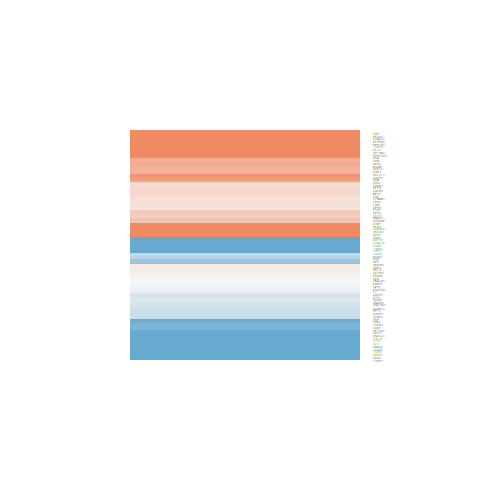

Values plotted in this chart, from the file beside it:
ID, logFC, AveExpr, t, P.Value, adj.P.Val, B
1676, 0.2506, 19.66, 0.8481, 0.4015, 0.6431, -6.365
10059, 0.3742, 21.49, 0.8525, 0.3991, 0.6413, -6.361
2936, 0.07028, 22.12, 0.2453, 0.8075, 0.9057, -6.694
2147, -0.08435, 22.57, -0.1204, 0.9048, 0.9524, -6.718
7076, -1.894, 22.56, -2.634, 0.01201, 0.05842, -3.499
4000, -1.459, 23.44, -3.082, 0.003756, 0.02428, -2.433
301, -1.43, 24.88, -1.55, 0.1293, 0.3171, -5.547
6648, -0.8482, 23.26, -1.539, 0.1319, 0.3202, -5.563
2064, 0.2618, 18.54, 0.6989, 0.4888, 0.7154, -6.48
3315, -1.715, 24.72, -3.41, 0.00152, 0.01232, -1.589
351, -0.6159, 21.33, -1.026, 0.3112, 0.5551, -6.2
3725, 0.6669, 16.63, 1.33, 0.1912, 0.4078, -5.851
3875, -3.942, 21.32, -8.272, 3.97258466779837e-10, 8.17512678314129e-08, 13.08
2876, -0.01585, 23.43, -0.04793, 0.962, 0.9822, -6.724
3005, 1.16, 23.68, 2.275, 0.02849, 0.1085, -4.271
1634, 1.103, 23.13, 1.009, 0.3191, 0.564, -6.217
4313, 0.001173, 17.98, 0.001706, 0.9986, 0.9992, -6.725
929, -1.109, 21.06, -1.797, 0.07998, 0.2278, -5.156
2026, 2.107, 23.87, 3.375, 0.001677, 0.01316, -1.681
2944, 0.09527, 22.48, 0.1771, 0.8603, 0.9283, -6.709
3162, -0.6599, 20.66, -1.102, 0.2773, 0.5183, -6.121
5159, -0.07317, 19.78, -0.1526, 0.8795, 0.9386, -6.713
1191, -1.541, 23.59, -2.876, 0.006484, 0.03681, -2.937
7153, 1.467, 19.87, 3.689, 0.0006825, 0.006668, -0.8338
3482, -1.207, 19.52, -2.759, 0.00877, 0.04626, -3.213
4744, 0.3145, 21.07, 0.3708, 0.7128, 0.8565, -6.655
960, -1.813, 24.08, -2.27, 0.0288, 0.1092, -4.28
4255, -0.3963, 18.84, -1.155, 0.2549, 0.4932, -6.061
3958, -2.641, 23.32, -3.26, 0.002306, 0.01668, -1.979
633, 0.8544, 23.74, 0.6234, 0.5366, 0.7537, -6.529
2878, 0.4374, 21.61, 0.5194, 0.6064, 0.8024, -6.589
2232, -2.18, 21.99, -4.97, 1.36236725212214e-05, 0.0003316, 2.918
1017, 0.7623, 18.42, 1.657, 0.1056, 0.2756, -5.385
355, 0.301, 19.03, 0.8313, 0.4109, 0.6503, -6.379
3148, 2.855, 23, 6.073, 4.02797080127992e-07, 2.04784887197815e-05, 6.337
952, 0.2284, 21.24, 0.3083, 0.7595, 0.8822, -6.677
834, -0.3142, 20.17, -0.6312, 0.5316, 0.7506, -6.525
706, -1.686, 22.4, -3.355, 0.001775, 0.01368, -1.734
3301, 0.007554, 21.44, 0.02767, 0.9781, 0.9885, -6.724
1499, 0.2338, 22.49, 0.5743, 0.5691, 0.7756, -6.559
118, 2.334, 22.9, 4.557, 4.96659396163507e-05, 0.000892, 1.67
7078, -2.37, 21.29, -5.056, 1.0372742369264e-05, 0.0002684, 3.182
2879, 0.6634, 22.39, 1.759, 0.08631, 0.2396, -5.22
836, 0.8986, 21.11, 1.588, 0.1203, 0.3032, -5.49
7417, -0.3223, 24.96, -0.7819, 0.439, 0.6743, -6.418
1027, 2.649, 18.6, 4.482, 6.27703634166575e-05, 0.001064, 1.445
5538, -0.2966, 22.39, -0.5712, 0.5711, 0.7765, -6.561
1611, 1.377, 17.73, 3.807, 0.0004837, 0.005175, -0.5075
7818, 0.1183, 19.95, 0.3012, 0.7648, 0.8835, -6.679
10134, -0.2709, 21.5, -0.6601, 0.5131, 0.738, -6.506
4060, 0.2007, 24.04, 0.1445, 0.8859, 0.9419, -6.714
839, 0.2762, 20.41, 0.493, 0.6248, 0.8119, -6.602
7042, -0.8946, 19.75, -1.547, 0.1299, 0.3172, -5.551
2107, -0.2384, 21.11, -1.077, 0.2882, 0.5295, -6.147
388, 2.712, 22.09, 3.952, 0.0003146, 0.003673, -0.09826
5534, 1.49, 20.65, 2.387, 0.02193, 0.08972, -4.039
331, 0.4792, 18.8, 1.579, 0.1223, 0.3062, -5.503
857, -0.9492, 22.19, -1.672, 0.1026, 0.2704, -5.361
6890, -2.384, 21.12, -4.839, 2.05792167265395e-05, 0.000453, 2.52
5970, 0.1162, 20.83, 0.3931, 0.6963, 0.8501, -6.647
... 24 more rows
